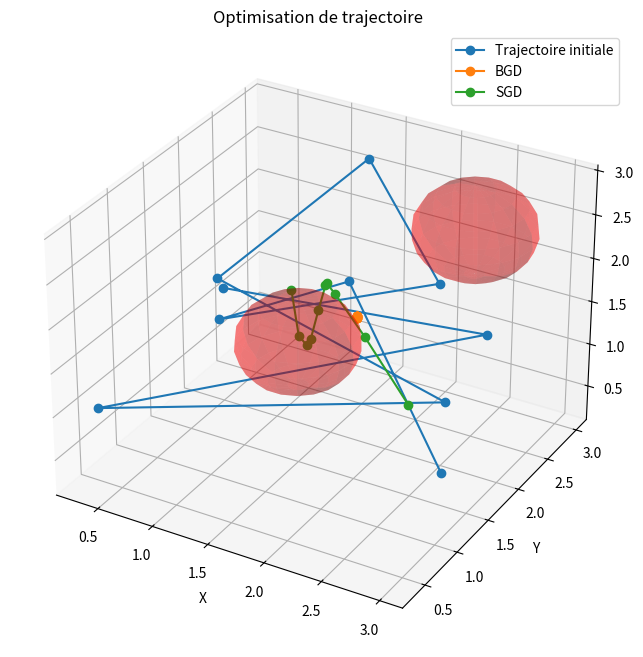

This chart was generated by the following Python code:
import numpy as np
import matplotlib.pyplot as plt
from mpl_toolkits.mplot3d import Axes3D
import time

# Générer des points initiaux aléatoires
N = 10  # Nombre de points
np.random.seed(37)
x_init = np.random.rand(N, 3) * 3  # Points dans [0, 3]^3
x0 = x_init.flatten()

# Configuration des obstacles
obstacles = [
    {"center": np.array([1.5, 1.5, 1.5]), "radius": 0.5},
    {"center": np.array([2.5, 2.5, 2.5]), "radius": 0.5}
]

print(x_init)

def objective_function(x,
                       obstacles,
                       alpha=1.0,
                       beta=1.0,
                       gamma=1000):

    x = x.reshape(-1,3)

    N = len(x)

    # ---------------------------------------------------
    # 1. Longueur de trajectoire
    # ---------------------------------------------------

    path_length = 0.0

    for i in range(N-1):

        path_length += np.linalg.norm(x[i+1] - x[i])

    # ---------------------------------------------------
    # 2. Lissage
    # ---------------------------------------------------

    curvature = 0.0

    for i in range(1,N-1):

        curvature += np.linalg.norm(x[i+1] - 2*x[i] + x[i-1])**2

    # ---------------------------------------------------
    # 3. Collision
    # ---------------------------------------------------

    collision_penalty = 0.0

    for i in range(N):

        for obstacle in obstacles:
            distance = np.linalg.norm(x[i] - obstacle["center"])
            violation = max(0.0, obstacle["radius"] - distance)
            collision_penalty += violation**2

    # ---------------------------------------------------
    # Fonction finale
    # ---------------------------------------------------

    total_cost = (
        alpha * path_length
        + beta * curvature
        + gamma * collision_penalty
    )

    return total_cost


def gradient(x,
             obstacles,
             alpha=1.0,
             beta=1.0,
             gamma=1000.0,
             epsilon=1e-6):

    n = len(x)

    grad = np.zeros(n)

    f0 = objective_function(
        x,
        obstacles,
        alpha,
        beta,
        gamma
    )

    for i in range(n):

        x_perturbed = x.copy()

        x_perturbed[i] += epsilon

        f1 = objective_function(
            x_perturbed,
            obstacles,
            alpha,
            beta,
            gamma
        )

        grad[i] = (f1 - f0) / epsilon

    return grad

def gradient_descent(
    x0,
    obstacles,
    alpha=1.0,
    beta=1.0,
    gamma=1000.0,
    learning_rate=0.01,
    max_iter=1000,
    tol=1e-6
):

    x = x0.copy()

    history = [x.copy()]

    for iteration in range(max_iter):

        grad = gradient(
            x,
            obstacles,
            alpha,
            beta,
            gamma
        )

        x_new = x - learning_rate * grad

        history.append(x_new.copy())

        if np.linalg.norm(x_new - x) < tol:

            print(
                f"Convergence atteinte à l'itération {iteration+1}"
            )

            break

        x = x_new

    return x.reshape(-1,3), history


def stochastic_gradient_descent(
    x0,
    obstacles,
    alpha=1.0,
    beta=1.0,
    gamma=1000.0,
    learning_rate=0.01,
    max_iter=1000
):

    x = x0.copy()

    n = len(x)

    history = [x.copy()]

    for iteration in range(max_iter):

        idx = np.random.randint(0,n) # choix aléatoire d'une coordonnée

        epsilon = 1e-6

        x_perturbed = x.copy()

        x_perturbed[idx] += epsilon

        f0 = objective_function(
            x,
            obstacles,
            alpha,
            beta,
            gamma
        )

        f1 = objective_function(
            x_perturbed,
            obstacles,
            alpha,
            beta,
            gamma
        )

        grad_i = (f1 - f0) / epsilon

        x[idx] = x[idx] - learning_rate * grad_i

        history.append(x.copy())

    return x.reshape(-1,3), history


x0 = x_init.flatten()

# -------------------------------
# Descente de gradient BGD
# -------------------------------

start_time = time.time()

x_bgd, history_bgd = gradient_descent(
    x0,
    obstacles
)

bgd_time = time.time() - start_time

# -------------------------------
# Descente de gradient SGD
# -------------------------------

start_time = time.time()

x_sgd, history_sgd = stochastic_gradient_descent(
    x0,
    obstacles
)

sgd_time = time.time() - start_time

fig = plt.figure(figsize=(12,8))

ax = fig.add_subplot(111, projection='3d')

# Trajectoire initiale

ax.plot(
    x_init[:,0],
    x_init[:,1],
    x_init[:,2],
    'o-',
    label='Trajectoire initiale'
)

# BGD

ax.plot(
    x_bgd[:,0],
    x_bgd[:,1],
    x_bgd[:,2],
    'o-',
    label='BGD'
)

# SGD

ax.plot(
    x_sgd[:,0],
    x_sgd[:,1],
    x_sgd[:,2],
    'o-',
    label='SGD'
)

# Obstacles

for obstacle in obstacles:

    u, v = np.mgrid[
        0:2*np.pi:20j,
        0:np.pi:10j
    ]

    x = (
        obstacle["center"][0]
        + obstacle["radius"]
        * np.sin(u)
        * np.cos(v)
    )

    y = (
        obstacle["center"][1]
        + obstacle["radius"]
        * np.sin(u)
        * np.sin(v)
    )

    z = (
        obstacle["center"][2]
        + obstacle["radius"]
        * np.cos(u)
    )

    ax.plot_surface(
        x,
        y,
        z,
        color='r',
        alpha=0.3
    )

ax.set_xlabel("X")
ax.set_ylabel("Y")
ax.set_zlabel("Z")

ax.legend()

plt.title(
    "Optimisation de trajectoire"
)

plt.show()
